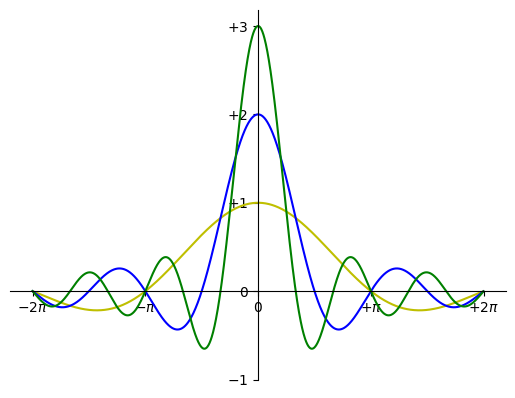

This chart was generated by the following Python code:
import numpy as np
import matplotlib.pyplot as plt

x = np.arange(-2*np.pi,2*np.pi,0.01)
y1 = np.sin(x)/x 
y2 = np.sin(2*x)/x 
y3 = np.sin(3*x)/x 
plt.plot(x,y1,color='y') 
plt.plot(x,y2,color='b') 
plt.plot(x,y3,color='g') 
plt.xticks([-2*np.pi, -np.pi, 0, np.pi, 2*np.pi], 
[r'$-2\pi$',r'$-\pi$',r'$0$',r'$+\pi$',r'$+2\pi$']) 
plt.yticks([-1,0,+1,+2,+3], 
[r'$-1$',r'$0$',r'$+1$',r'$+2$',r'$+3$']) 
ax = plt.gca() 
ax.spines['right'].set_color('none') 
ax.spines['top'].set_color('none') 
ax.xaxis.set_ticks_position('bottom') 
ax.spines['bottom'].set_position(('data',0)) 
ax.yaxis.set_ticks_position('left') 
ax.spines['left'].set_position(('data',0))     
plt.show() 
